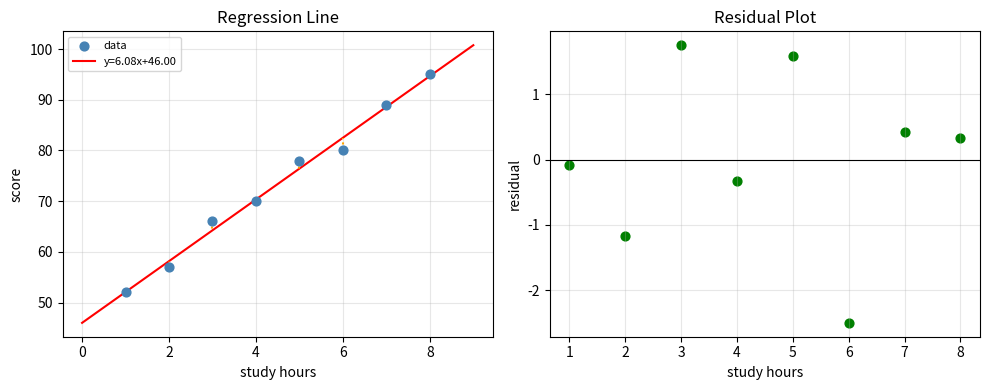

Reproduce this figure in Python.
import numpy as np
import matplotlib
matplotlib.use("Agg")
import matplotlib.pyplot as plt

plt.rcParams["axes.unicode_minus"] = False

x = np.array([1, 2, 3, 4, 5, 6, 7, 8])
y = np.array([52, 57, 66, 70, 78, 80, 89, 95])

a, b = np.polyfit(x, y, 1)
pred = a * x + b
resid = y - pred

print("회귀식: y = {:.3f}x + {:.3f}".format(a, b))
print("MSE   : {:.4f}".format(np.mean(resid ** 2)))
print("R²    : {:.4f}".format(1 - np.sum(resid**2) / np.sum((y - y.mean())**2)))

plt.figure(figsize=(10, 4))

# 왼쪽: 데이터와 회귀 직선
plt.subplot(1, 2, 1)
plt.scatter(x, y, color="steelblue", s=40, zorder=3, label="data")
xs = np.linspace(0, 9, 50)
plt.plot(xs, a * xs + b, color="red", label="y={:.2f}x+{:.2f}".format(a, b))
for xi, yi, pi in zip(x, y, pred):
    plt.plot([xi, xi], [yi, pi], color="orange", linestyle=":")
plt.legend(fontsize=8); plt.grid(True, alpha=0.3)
plt.xlabel("study hours"); plt.ylabel("score"); plt.title("Regression Line")

# 오른쪽: 잔차 그래프 (패턴이 없어야 좋은 모델)
plt.subplot(1, 2, 2)
plt.scatter(x, resid, color="green", s=40)
plt.axhline(0, color="black", linewidth=0.8)
plt.grid(True, alpha=0.3)
plt.xlabel("study hours"); plt.ylabel("residual"); plt.title("Residual Plot")

plt.tight_layout()
plt.savefig("regression.png", dpi=150, bbox_inches="tight")
print("regression.png 저장 완료")
